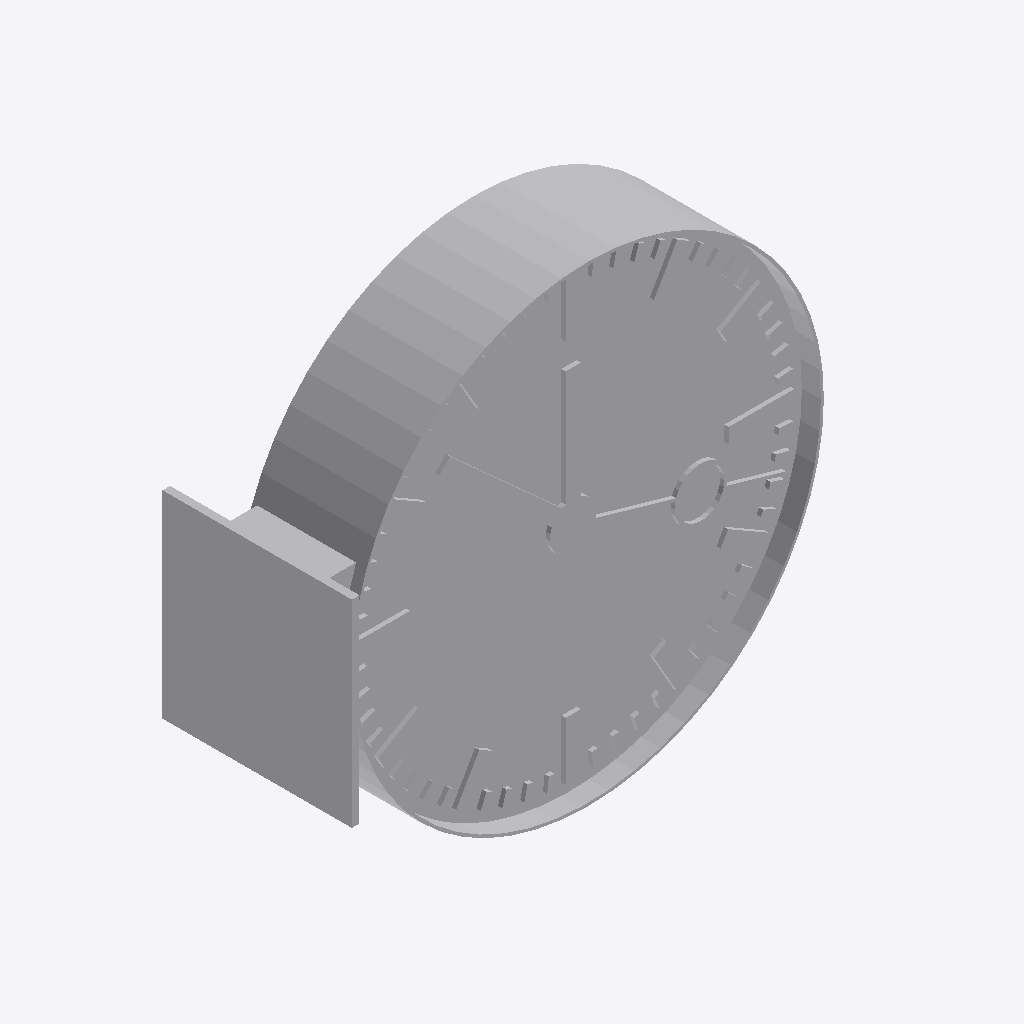
Isometric view of an IFC building model (IFC-SPF (STEP), schema IFC4, length unit metre), seen from the south-west, elements coloured by IFC class: 1 other element (light grey).
Extent 0.670 m × 0.249 m × 0.620 m (x, y, z). Storeys (1): Ebene 0 at 0.00 m. Elements (1): 1 IfcBuildingElementProxy.

HEADER;
FILE_DESCRIPTION(('ViewDefinition [CoordinationView_V2.0]','ExchangeRequirement []'),'2;1');
FILE_NAME('','2024-05-07T10:27:03',(''),(''),'ODA IFC SDK 22.6','22.1.1.516 - Exporter 22.1.1.516 - Default UI','');
FILE_SCHEMA(('IFC4'));
ENDSEC;
DATA;
#93=IFCPROJECT('3JkdSrIPPFBg8WI9Yiw3Uw',#20,'',$,$,'','',(#86),#83);
#105=IFCSITE('3JkdSrIPPFBg8WI9Yiw3Uu',#20,'Default',$,$,#104,$,$,.ELEMENT.,(42,24,53,508911),(-71,-15,-29,-58837),0.0,$,$);
#95=IFCBUILDING('3JkdSrIPPFBg8WI9Yiw3Ux',#20,'',$,$,#16,$,'',.ELEMENT.,$,$,#94);
#98=IFCBUILDINGSTOREY('3JkdSrIPPFBg8WI9XJ5yzH',#20,'Ebene 0',$,'Ebene:Ebene 1',#97,$,'Ebene 0',.ELEMENT.,0.0);
#2159=IFCBUILDINGELEMENTPROXY('1i6pAm_OnA7es5OO9i1h7F',#20,'DB_Uhr_60_zweiseitig_Wandarmbefestigung:DB_Uhr_60_zweiseitig_Wandarmbefestigung:6122',$,'DB_Uhr_60_zweiseitig_Wandarmbefestigung:DB_Uhr_60_zweiseitig_Wandarmbefestigung',#2158,#2156,'6122',.NOTDEFINED.);
ENDSEC;
